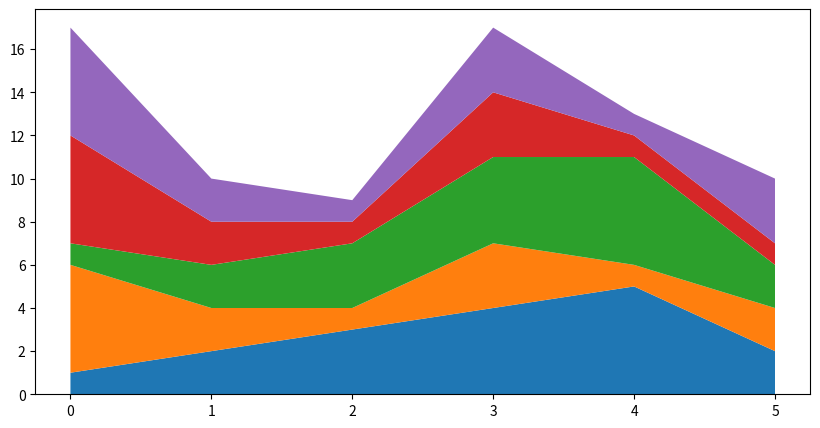

Reproduce this figure in Python.
import matplotlib.pyplot as plt
import numpy as np

x=range(6)
y=[[1,2,3,4,5,2],
  [5,2,1,3,1,2],
  [1,2,3,4,5,2],
   [5,2,1,3,1,1],
   [5,2,1,3,1,3]
  ]

plt.figure(figsize=(10,5))
ax1=plt.subplot()
ax1.stackplot(x,y)
plt.grid=True
plt.show()
